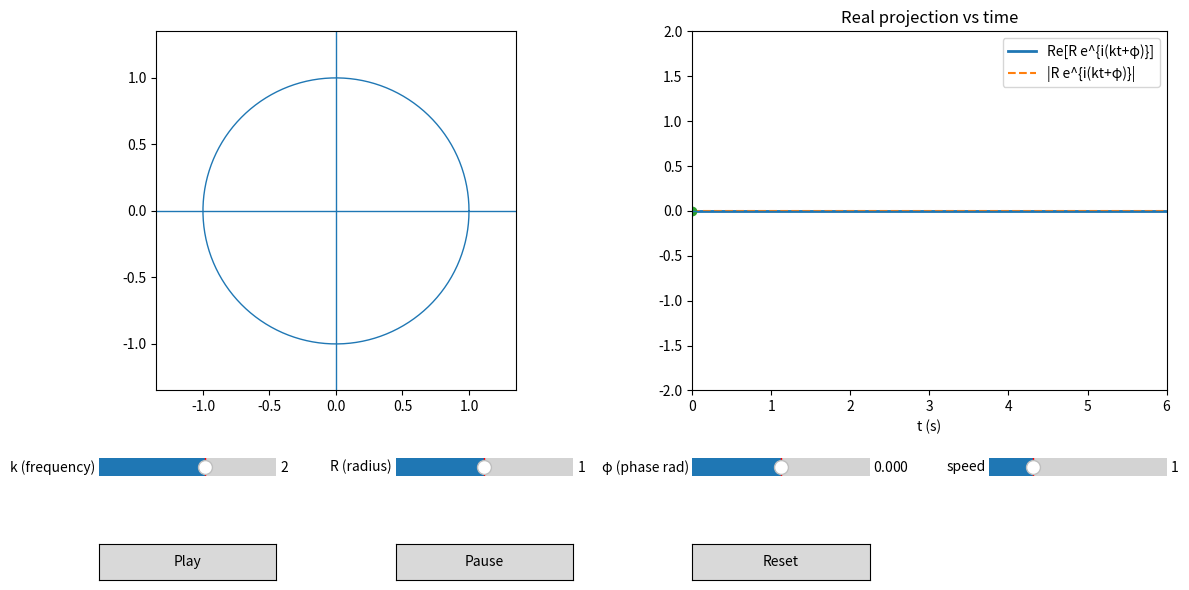

This chart was generated by the following Python code:
# phasor_sliders.py
# Two synchronized graphs + live sliders for k, amplitude R, phase phi, and speed.
# Dependencies: numpy, matplotlib
# Run: python phasor_sliders.py

import numpy as np
import matplotlib.pyplot as plt
from matplotlib.animation import FuncAnimation
from matplotlib.widgets import Slider, Button

# -------- Parameters you can tweak --------
FPS       = 60          # visual smoothness
DURATION  = 9999        # run "forever" until closed
T_WINDOW  = 6.0         # seconds shown in the waveform panel
INIT_K    = 2.0         # initial frequency
INIT_R    = 1.0         # initial radius
INIT_PHI  = 0.0         # initial phase (rad)
INIT_SPD  = 1.0         # initial speed multiplier (playback rate)
RADIUS_CIRCLE = 1.0     # reference unit circle radius (left panel)

# -------- Time base --------
N_FRAMES = int(FPS * DURATION)
dt       = 1.0 / FPS

# -------- Figure + layout --------
plt.close("all")
fig = plt.figure(figsize=(12, 6))
gs = fig.add_gridspec(3, 4, height_ratios=[5, 0.5, 0.5], width_ratios=[1, 1, 1, 1])

ax_plane   = fig.add_subplot(gs[0, 0:2])   # complex plane (left)
ax_wave    = fig.add_subplot(gs[0, 2:4])   # waveform (right)

# Slider axes (bottom rows)
ax_k    = fig.add_subplot(gs[1, 0])
ax_R    = fig.add_subplot(gs[1, 1])
ax_phi  = fig.add_subplot(gs[1, 2])
ax_spd  = fig.add_subplot(gs[1, 3])

ax_play = fig.add_subplot(gs[2, 0])
ax_stop = fig.add_subplot(gs[2, 1])
ax_rst  = fig.add_subplot(gs[2, 2])

# -------- Complex plane init --------
ax_plane.set_aspect("equal", adjustable="box")
lim = 1.35 * max(RADIUS_CIRCLE, INIT_R)
ax_plane.set_xlim(-lim, lim)
ax_plane.set_ylim(-lim, lim)
ax_plane.axhline(0, linewidth=1)
ax_plane.axvline(0, linewidth=1)

theta = np.linspace(0, 2*np.pi, 400)
circle_line, = ax_plane.plot(RADIUS_CIRCLE*np.cos(theta), RADIUS_CIRCLE*np.sin(theta), linewidth=1)

phasor_line, = ax_plane.plot([], [], linewidth=2)      # arrow
tip_point,   = ax_plane.plot([], [], "o")              # tip
proj_x_line, = ax_plane.plot([], [], linestyle="--", linewidth=1)
proj_y_line, = ax_plane.plot([], [], linestyle="--", linewidth=1)
plane_text   = ax_plane.text(-lim+0.05, lim-0.1, "", fontsize=10, va="top")

# -------- Waveform init --------
t_plot = np.linspace(0.0, T_WINDOW, int(FPS*T_WINDOW))
wave_line,  = ax_wave.plot(t_plot, np.zeros_like(t_plot), linewidth=2, label="Re[R e^{i(kt+φ)}]")
mag_line,   = ax_wave.plot(t_plot, np.zeros_like(t_plot), linestyle="--", label="|R e^{i(kt+φ)}|")
marker,     = ax_wave.plot([0], [0], "o")
ax_wave.axhline(0, linewidth=1)
ax_wave.set_xlim(0, T_WINDOW)
ax_wave.set_ylim(-2.0, 2.0)
ax_wave.set_xlabel("t (s)")
ax_wave.set_title("Real projection vs time")
ax_wave.legend(loc="upper right")

# -------- Sliders --------
slider_k   = Slider(ax=ax_k,   label="k (frequency)", valmin=-10.0, valmax=10.0, valinit=INIT_K)
slider_R   = Slider(ax=ax_R,   label="R (radius)",    valmin=0.0,  valmax=2.0,  valinit=INIT_R)
slider_phi = Slider(ax=ax_phi, label="φ (phase rad)", valmin=-np.pi, valmax=np.pi, valinit=INIT_PHI)
slider_spd = Slider(ax=ax_spd, label="speed",         valmin=0.0,  valmax=4.0,   valinit=INIT_SPD)

# -------- Buttons --------
btn_play = Button(ax_play, "Play")
btn_stop = Button(ax_stop, "Pause")
btn_rst  = Button(ax_rst,  "Reset")

# -------- State --------
state = {
    "t": 0.0,
    "playing": True,
}

def update_axes_limits_for_R(R):
    # Keep complex plane nicely framed if R changes a lot
    L = 1.35 * max(RADIUS_CIRCLE, R)
    ax_plane.set_xlim(-L, L)
    ax_plane.set_ylim(-L, L)
    plane_text.set_position((-L+0.05, L-0.1))

def update_frame(frame):
    # Read slider values live
    k   = float(slider_k.val)
    R   = float(slider_R.val)
    phi = float(slider_phi.val)
    spd = float(slider_spd.val)

    # Advance time if playing
    if state["playing"]:
        state["t"] += dt * spd

    t = state["t"]

    # --- Complex plane phasor ---
    angle = k * t + phi
    x = R * np.cos(angle)
    y = R * np.sin(angle)

    phasor_line.set_data([0, x], [0, y])
    tip_point.set_data([x], [y])
    proj_x_line.set_data([0, x], [0, 0])
    proj_y_line.set_data([x, x], [0, y])
    plane_text.set_text(f"t={t:5.2f}s\nangle={angle:6.2f} rad\nRe={x:5.2f}  Im={y:5.2f}")
    update_axes_limits_for_R(R)

    # --- Waveform (real part and magnitude) over time window ---
    # Align the window to end at current t for a "live" feel
    t0 = max(0.0, t - T_WINDOW)
    t_view = t0 + t_plot

    real_wave = R * np.cos(k * t_view + phi)
    wave_line.set_data(t_plot, real_wave)
    mag_line.set_data(t_plot, np.full_like(t_plot, R))

    # Move the marker to current time end
    current_real = R * np.cos(k * t + phi)
    marker.set_data([t - t0], [current_real])

    # Auto-scale y subtly to fit R range (clamped)
    y_lim = max(1.5, R*1.2)
    ax_wave.set_ylim(-y_lim, y_lim)

    return (phasor_line, tip_point, proj_x_line, proj_y_line,
            wave_line, mag_line, marker, circle_line, plane_text)

def on_play(event):
    state["playing"] = True

def on_stop(event):
    state["playing"] = False

def on_reset(event):
    state["t"] = 0.0

btn_play.on_clicked(on_play)
btn_stop.on_clicked(on_stop)
btn_rst.on_clicked(on_reset)

ani = FuncAnimation(fig, update_frame, frames=N_FRAMES, interval=1000/FPS, blit=False)
plt.tight_layout()
plt.show()
